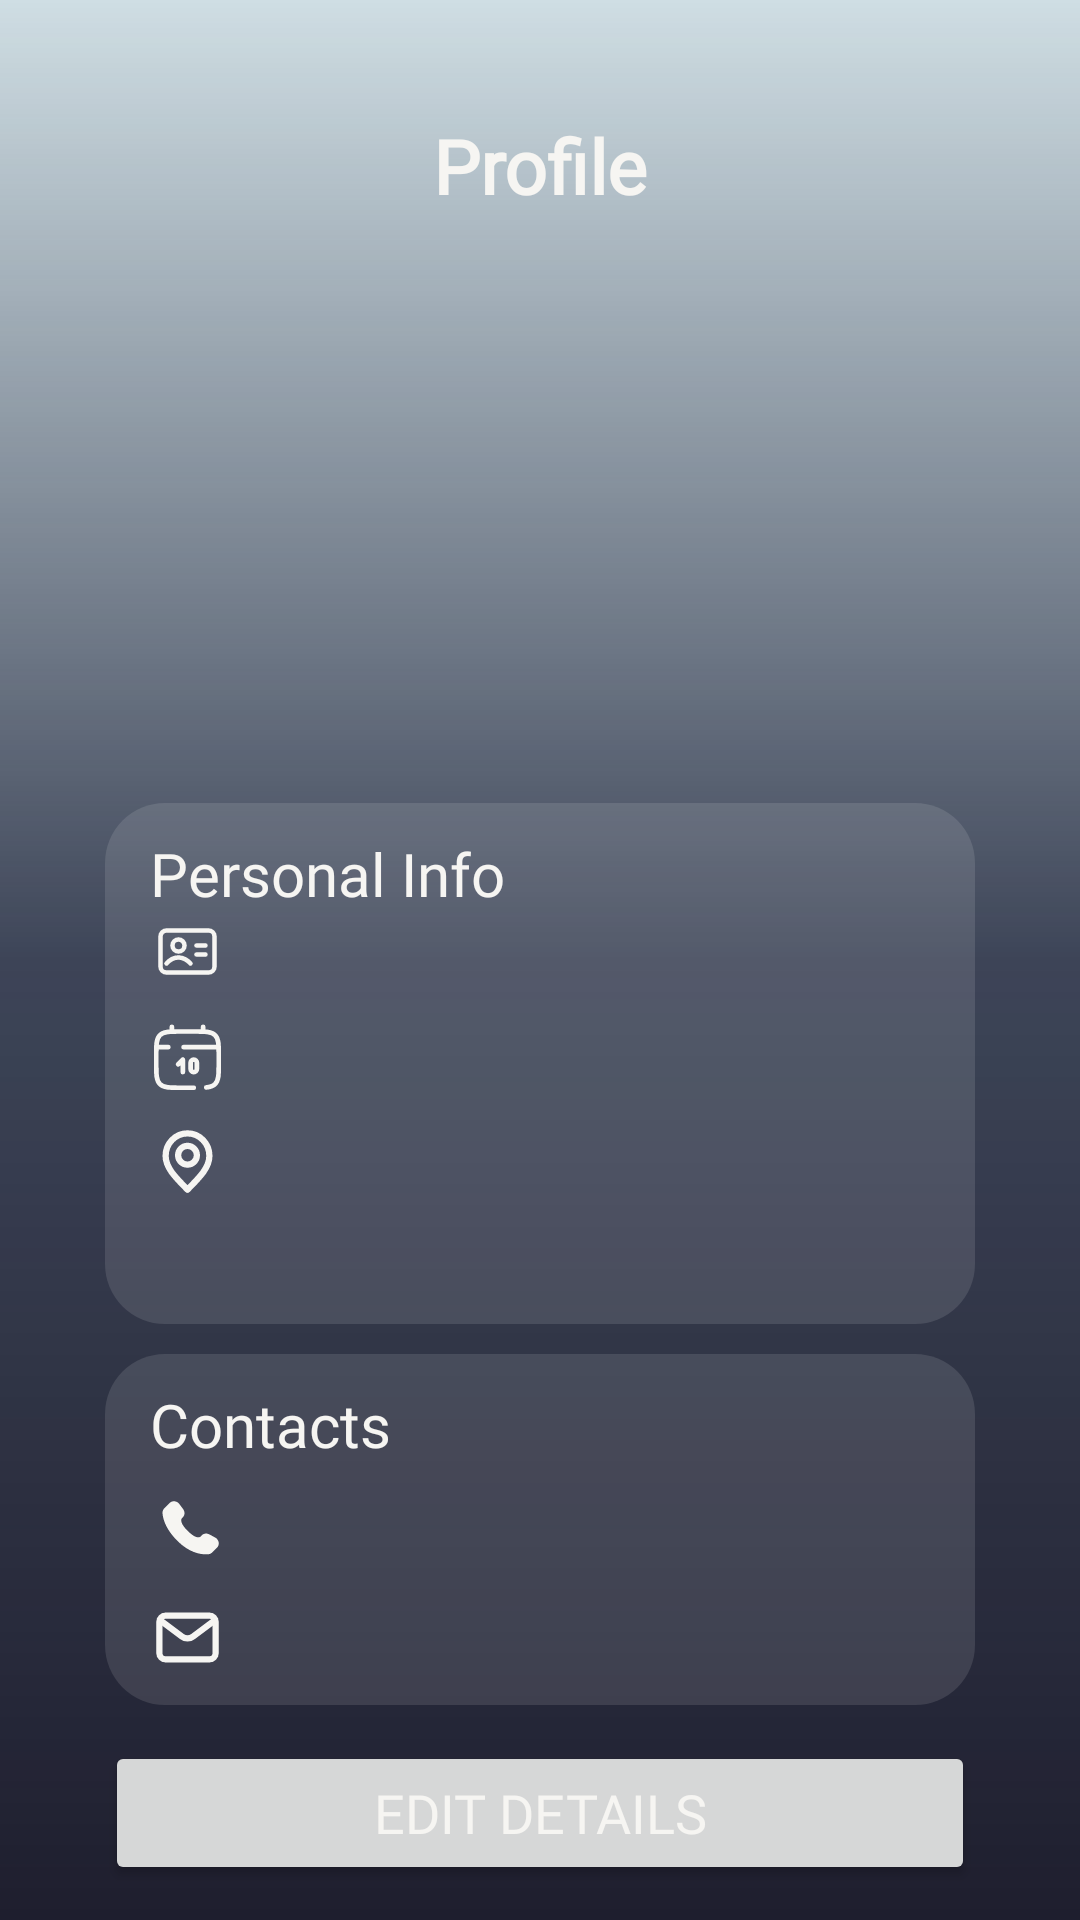

The Android layout XML behind this screen, and the referenced resources:
<!-- AndroidManifest.xml: application theme Theme.Safego -->
<!-- res/layout/activity_profile.xml -->
<?xml version="1.0" encoding="utf-8"?>
<androidx.constraintlayout.widget.ConstraintLayout xmlns:android="http://schemas.android.com/apk/res/android"
    xmlns:app="http://schemas.android.com/apk/res-auto"
    xmlns:tools="http://schemas.android.com/tools"
    android:id="@+id/main"
    android:layout_width="match_parent"
    android:layout_height="match_parent"
    android:background="#DFEEF2"
    tools:context=".ui.profile.ProfileActivity">

    <ImageView
        android:id="@+id/profile_image"
        android:layout_width="match_parent"
        android:layout_height="match_parent"
        android:contentDescription="TODO"
        android:scaleType="centerCrop"
        app:layout_constraintEnd_toEndOf="parent"
        app:layout_constraintStart_toStartOf="parent"
        app:layout_constraintTop_toTopOf="parent" />

    <ImageView
        android:id="@+id/backArrow"
        android:layout_width="40dp"
        android:layout_height="40dp"
        android:layout_margin="35dp"
        android:src="@drawable/back_arrow"
        app:layout_constraintStart_toStartOf="parent"
        app:layout_constraintTop_toTopOf="parent"
        app:tint="#FDFDFC" />


    <View
        android:layout_width="match_parent"
        android:layout_height="match_parent"
        android:background="@drawable/profile_view_bg"
        tools:layout_editor_absoluteX="197dp"
        tools:layout_editor_absoluteY="161dp" />

    <androidx.constraintlayout.widget.Guideline
        android:id="@+id/guideline"
        android:layout_width="match_parent"
        android:layout_height="0dp"
        android:orientation="horizontal"
        app:layout_constraintGuide_percent="0.35" />

    <TextView
        android:id="@+id/name"
        android:layout_width="wrap_content"
        android:layout_height="wrap_content"
        android:text=""
        android:fontFamily="@font/font"
        android:textColor="@color/white"
        android:textSize="25sp"
        android:textStyle="bold"
        app:layout_constraintEnd_toEndOf="parent"
        app:layout_constraintStart_toStartOf="parent"
        app:layout_constraintTop_toTopOf="@+id/guideline" />

    <LinearLayout
        android:id="@+id/linearLayout2"
        android:layout_width="match_parent"
        android:layout_height="wrap_content"
        android:background="@drawable/profile_info_bg"
        android:gravity="start"
        android:orientation="vertical"
        android:paddingTop="10dp"
        android:paddingBottom="10dp"
        android:paddingStart="15dp"
        android:layout_marginStart="35dp"
        android:layout_marginEnd="35dp"
        android:layout_marginTop="10dp"
        app:layout_constraintEnd_toEndOf="parent"
        app:layout_constraintStart_toStartOf="parent"
        app:layout_constraintTop_toBottomOf="@+id/name">

        <TextView
            android:layout_width="match_parent"
            android:layout_height="wrap_content"
            android:text="Personal Info"
            android:textColor="@color/white"
            android:textSize="20sp"
            android:fontFamily="@font/font"/>

        <TextView
            android:id="@+id/ssn"
            android:layout_width="wrap_content"
            android:layout_height="wrap_content"
            android:drawablePadding="5dp"
            android:text=""
            android:textAppearance="@style/infoText"
            android:textColor="@color/white"
            app:drawableStartCompat="@drawable/id_card"
            app:drawableTint="@color/white" />

        <TextView
            android:id="@+id/birthdate"
            android:layout_width="wrap_content"
            android:layout_height="wrap_content"
            android:layout_marginTop="10dp"
            android:drawablePadding="5dp"
            android:text=""
            android:textAppearance="@style/infoText"
            android:textColor="@color/white"
            app:drawableStartCompat="@drawable/calendar"
            app:drawableTint="@color/white" />

        <TextView
            android:id="@+id/government"
            android:layout_width="wrap_content"
            android:layout_height="wrap_content"
            android:layout_marginTop="10dp"
            android:drawablePadding="5dp"
            android:text=""
            android:textAppearance="@style/infoText"
            android:textColor="@color/white"
            app:drawableStartCompat="@drawable/location_pin"
            app:drawableTint="@color/white" />

        <TextView
            android:id="@+id/gender"
            android:layout_width="wrap_content"
            android:layout_height="wrap_content"
            android:layout_marginTop="10dp"
            android:drawablePadding="5dp"
            android:text=""
            android:textAppearance="@style/infoText"
            android:textColor="@color/white"
            app:drawableTint="@color/white" />
    </LinearLayout>

    <LinearLayout
        android:id="@+id/linearLayout3"
        android:layout_width="match_parent"
        android:layout_height="wrap_content"
        android:layout_marginStart="35dp"
        android:layout_marginEnd="35dp"
        android:layout_marginTop="10dp"
        android:background="@drawable/profile_info_bg"
        android:gravity="start"
        android:orientation="vertical"
        android:paddingStart="15dp"
        android:paddingTop="10dp"
        android:paddingBottom="10dp"
        app:layout_constraintEnd_toEndOf="parent"
        app:layout_constraintStart_toStartOf="parent"
        app:layout_constraintTop_toBottomOf="@+id/linearLayout2"
        tools:ignore="RtlSymmetry">

        <TextView
            android:layout_width="match_parent"
            android:layout_height="wrap_content"
            android:fontFamily="@font/font"
            android:text="Contacts"
            android:textColor="@color/white"
            android:textSize="20sp" />

        <TextView
            android:id="@+id/phoneNum"
            android:layout_width="wrap_content"
            android:layout_height="wrap_content"
            android:layout_marginTop="10dp"
            android:drawablePadding="5dp"
            android:text=""
            android:textAppearance="@style/infoText"
            android:textColor="@color/white"
            app:drawableStartCompat="@drawable/phone"
            app:drawableTint="@color/white" />

        <TextView
            android:id="@+id/email"
            android:layout_width="wrap_content"
            android:layout_height="wrap_content"
            android:layout_marginTop="10dp"
            android:drawablePadding="5dp"
            android:text=""
            android:textAppearance="@style/infoText"
            android:textColor="@color/white"
            app:drawableStartCompat="@drawable/email_icon"
            app:drawableTint="@color/white" />


    </LinearLayout>

    <TextView
        android:id="@+id/profile"
        android:layout_width="wrap_content"
        android:layout_height="wrap_content"
        android:drawablePadding="5dp"
        android:text="Profile"
        android:fontFamily="@font/font"
        android:textSize="25sp"
        android:textStyle="bold"
        android:textColor="@color/white"
        app:layout_constraintBottom_toBottomOf="@+id/backArrow"
        app:layout_constraintEnd_toEndOf="parent"
        app:layout_constraintStart_toStartOf="parent"
        app:layout_constraintTop_toTopOf="@+id/backArrow" />


    <Button
        android:id="@+id/editBtn"
        android:layout_width="match_parent"
        android:layout_height="wrap_content"
        android:text="Edit details"
        android:textStyle=""
        android:textColor="@color/white"
        android:fontFamily="@font/font"
        android:textSize="18sp"
        android:layout_margin="35dp"
        app:layout_constraintBottom_toBottomOf="@+id/profile_image"
        app:layout_constraintEnd_toEndOf="parent"
        app:layout_constraintStart_toStartOf="parent"
        app:layout_constraintTop_toBottomOf="@+id/linearLayout3" />

</androidx.constraintlayout.widget.ConstraintLayout>
<!-- resources referenced by this layout -->
<resources>
  <color name="white">#F6F5F2</color>
  <!-- drawable email_icon (drawable) -->
  <vector xmlns:android="http://schemas.android.com/apk/res/android" android:height="25dp" android:viewportHeight="24" android:viewportWidth="24" android:width="25dp">
        
      <path android:fillColor="#00000000" android:pathData="M4,7L10.2,11.65C11.267,12.45 12.733,12.45 13.8,11.65L20,7" android:strokeColor="@color/primary" android:strokeLineCap="round" android:strokeLineJoin="round" android:strokeWidth="2"/>
        
      <path android:fillColor="#00000000" android:pathData="M5,5L19,5A2,2 0,0 1,21 7L21,17A2,2 0,0 1,19 19L5,19A2,2 0,0 1,3 17L3,7A2,2 0,0 1,5 5z" android:strokeColor="@color/primary" android:strokeLineCap="round" android:strokeWidth="2"/>
      
  </vector>
  <!-- drawable location_pin (drawable) -->
  <vector xmlns:android="http://schemas.android.com/apk/res/android" android:height="25dp" android:viewportHeight="24" android:viewportWidth="24" android:width="25dp">
        
      <path android:fillColor="#00000000" android:pathData="M12,21C15.5,17.4 19,14.176 19,10.2C19,6.224 15.866,3 12,3C8.134,3 5,6.224 5,10.2C5,14.176 8.5,17.4 12,21Z" android:strokeColor="@color/primary" android:strokeLineCap="round" android:strokeLineJoin="round" android:strokeWidth="2"/>
        
      <path android:fillColor="#00000000" android:pathData="M12,13C13.657,13 15,11.657 15,10C15,8.343 13.657,7 12,7C10.343,7 9,8.343 9,10C9,11.657 10.343,13 12,13Z" android:strokeColor="@color/primary" android:strokeLineCap="round" android:strokeLineJoin="round" android:strokeWidth="2"/>
      
  </vector>
  <!-- drawable phone (drawable) -->
  <vector xmlns:android="http://schemas.android.com/apk/res/android"
      android:width="25dp"
      android:height="25dp"
      android:viewportWidth="24"
      android:viewportHeight="24">
    <path
        android:pathData="M16.556,12.906L16.101,13.359C16.101,13.359 15.018,14.436 12.063,11.497C9.108,8.559 10.191,7.483 10.191,7.483L10.477,7.197C11.184,6.495 11.251,5.367 10.634,4.543L9.373,2.859C8.61,1.84 7.136,1.705 6.261,2.575L4.692,4.136C4.258,4.567 3.968,5.126 4.003,5.746C4.093,7.332 4.811,10.745 8.815,14.727C13.062,18.949 17.047,19.117 18.676,18.965C19.192,18.917 19.64,18.655 20.001,18.295L21.422,16.883C22.381,15.929 22.11,14.295 20.883,13.628L18.973,12.589C18.167,12.151 17.186,12.28 16.556,12.906Z"
        android:fillColor="@color/primary"/>
  </vector>
  <!-- drawable profile_info_bg (drawable) -->
  <?xml version="1.0" encoding="utf-8"?>
  <shape xmlns:android="http://schemas.android.com/apk/res/android">
     <solid android:color="#1EF6F5F2"/>
      <corners android:radius="20dp" />
  </shape>
  <!-- drawable profile_view_bg (drawable) -->
  <?xml version="1.0" encoding="utf-8"?>
  <shape xmlns:android="http://schemas.android.com/apk/res/android">
     <gradient android:endColor="@color/primaryDark"
         android:centerColor="#D21A2036"
         android:startColor="#1417213B" android:angle="270"/>
  
  </shape>
  <style name="infoText" parent="">
          <item name="android:textSize">16sp</item>
          <item name="fontFamily">@font/font</item>
      </style>
  <style name="Theme.Safego" parent="Base.Theme.Safego" />
  <color name="primary">#289EFB</color>
  <color name="primaryDark">#1E1E2E</color>
  <color name="black">#FF000000</color>
  <color name="emergency">#E24838</color>
</resources>
